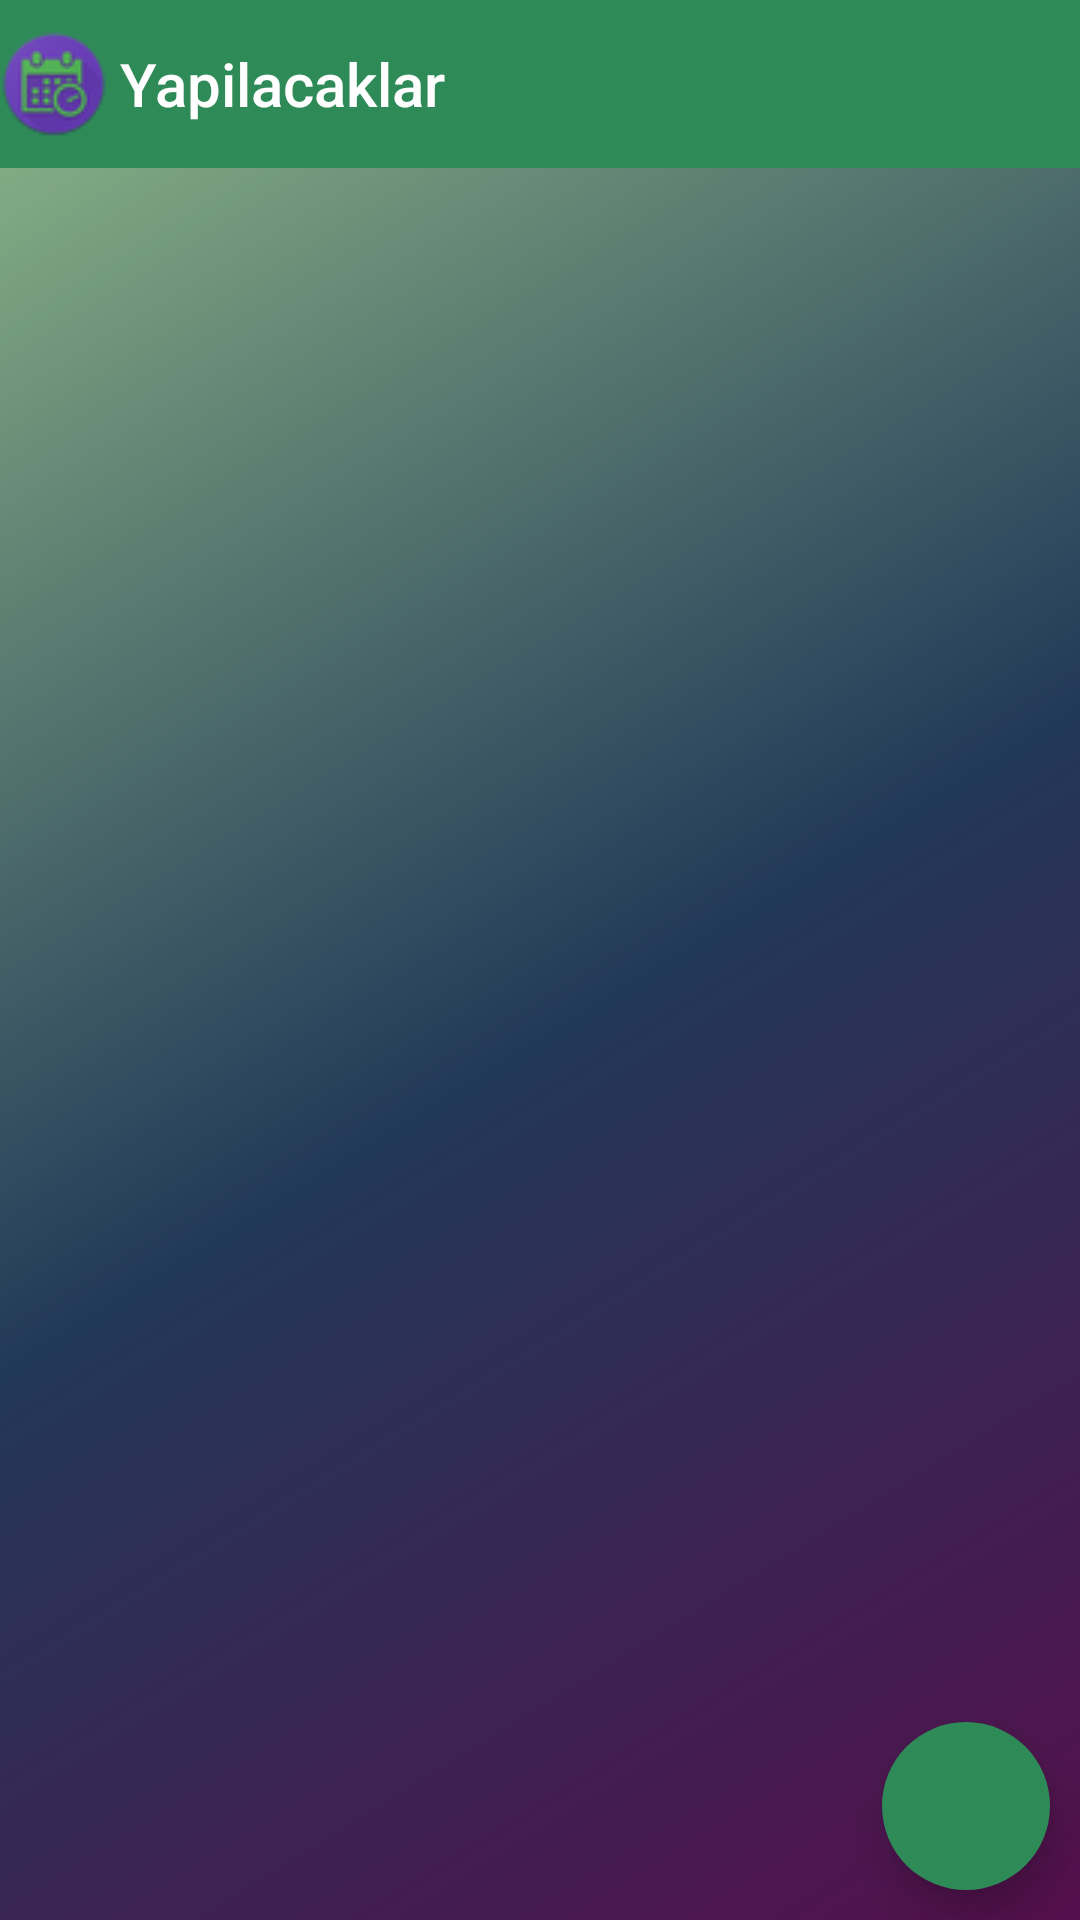

Layout XML and referenced resources for this Android screen:
<!-- AndroidManifest.xml: application theme AppTheme -->
<!-- res/layout/activity_main.xml -->
<?xml version="1.0" encoding="utf-8"?>
<RelativeLayout xmlns:android="http://schemas.android.com/apk/res/android"
    xmlns:tools="http://schemas.android.com/tools"
    xmlns:app="http://schemas.android.com/apk/res-auto"
    android:id="@+id/activity_main"
    android:layout_width="match_parent"
    android:layout_height="match_parent"
    android:orientation="vertical"
   >
    <android.support.v7.widget.Toolbar
        android:layout_width="match_parent"
        android:layout_height="wrap_content"
        android:background="@color/SeaGreen"
        android:id="@+id/toolbar"
        app:contentInsetLeft="4dp"
        app:contentInsetStart="0dp"

        app:logo="@drawable/home"
        android:theme="@style/ThemeOverlay.AppCompat.Dark.ActionBar"
        app:title="Yapilacaklar" />

    <RelativeLayout
        android:layout_width="match_parent"
        android:layout_height="match_parent"
        android:orientation="vertical"
        android:background="@drawable/side_nav_bar"
        android:layout_below="@id/toolbar"
        >

        <ListView
            android:id="@+id/yapilacaklist"
            android:layout_width="match_parent"
            android:layout_height="wrap_content"
            android:divider="@android:color/transparent"
            android:dividerHeight="5sp"
            android:layout_marginTop="5dp"
            android:layout_alignParentLeft="true"
            android:layout_alignParentStart="true">

        </ListView>

        <android.support.design.widget.FloatingActionButton
            android:id="@+id/eklefab"
            android:layout_width="wrap_content"
            android:layout_height="wrap_content"
            android:layout_gravity="bottom|end"
            app:fabSize="auto"
            android:layout_marginBottom="10dp"
            android:layout_marginRight="10dp"
            app:borderWidth="0dp"
            app:elevation="8dp"
            app:backgroundTint="@color/SeaGreen"
            android:src="@drawable/fab"
            app:pressedTranslationZ="12dp"
            android:layout_alignParentBottom="true"
            android:layout_alignParentRight="true"
            android:layout_alignParentEnd="true"

            >
        </android.support.design.widget.FloatingActionButton>


    </RelativeLayout>



</RelativeLayout>
<!-- resources referenced by this layout -->
<resources>
  <color name="SeaGreen">#2E8B57</color>
  <!-- drawable home: png bitmap (drawable, 3589 bytes) -->
  <!-- drawable side_nav_bar (drawable) -->
  <shape xmlns:android="http://schemas.android.com/apk/res/android"
      android:shape="rectangle">
      <gradient
          android:angle="135"
          android:centerColor="#223858"
          android:endColor="#81ab83"
          android:startColor="#550f4c"
          android:type="linear" />
  </shape>
  <style name="AppTheme" parent="Theme.AppCompat.Light.NoActionBar">
          
          <item name="colorPrimary">@color/DarkBlue</item>
          <item name="colorPrimaryDark">@color/SlateBlue</item>
          <item name="android:windowSoftInputMode">stateHidden</item>
          <item name="android:dialogTheme">@style/dialog_light</item>
      </style>
  <color name="DarkBlue">#00008B</color>
  <color name="SlateBlue">#6A5ACD</color>
  <style name="dialog_light" parent="@android:style/Theme.Dialog">
          <item name="@android:windowBackground">@color/SeaGreen</item>
          <item name="@android:textColor">@color/white</item>
      </style>
  <color name="white">#FFFFFF</color>
</resources>
